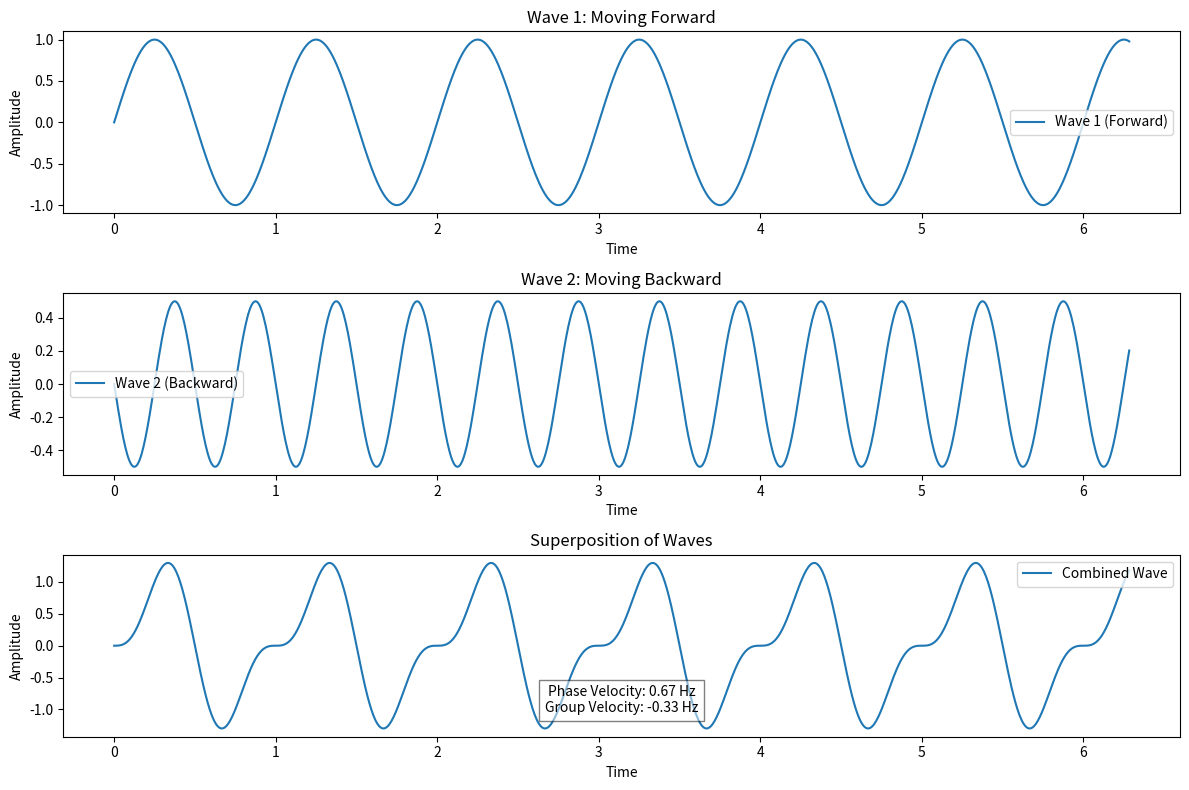

Generate this figure with matplotlib:
import numpy as np
import matplotlib.pyplot as plt


# Time vector
t = np.linspace(0, 2*np.pi, 1000)

# Parameters for Wave 1 (moving forward)
A1 = 1         # Amplitude of Wave 1
f1 = 1         # Frequency of Wave 1 (in Hz)
phi1 = 0       # Phase shift of Wave 1
wave1_forward = A1 * np.sin(2 * np.pi * f1 * t + phi1)

# Parameters for Wave 2 (moving backward)
A2 = 0.5       # Amplitude of Wave 2
f2 = 2         # Frequency of Wave 2 (in Hz)
phi2 = np.pi   # Phase shift of Wave 2 (180 degrees)
wave2_backward = A2 * np.sin(2 * np.pi * f2 * t + phi2)

# Combined Wave (superposition)
combined_wave = wave1_forward + wave2_backward

# Calculate phase velocity and group velocity
phase_velocity = (f1 * f2) / (f1 + f2)
group_velocity = (f1 - f2) / (f1 + f2)

# Plotting
plt.figure(figsize=(12, 8))

# Wave 1 (moving forward)
plt.subplot(3, 1, 1)
plt.plot(t, wave1_forward, label='Wave 1 (Forward)')
plt.title('Wave 1: Moving Forward')
plt.xlabel('Time')
plt.ylabel('Amplitude')
plt.legend()

# Wave 2 (moving backward)
plt.subplot(3, 1, 2)
plt.plot(t, wave2_backward, label='Wave 2 (Backward)')
plt.title('Wave 2: Moving Backward')
plt.xlabel('Time')
plt.ylabel('Amplitude')
plt.legend()

# Combined wave (superposition)
plt.subplot(3, 1, 3)
plt.plot(t, combined_wave, label='Combined Wave')
plt.title('Superposition of Waves')
plt.xlabel('Time')
plt.ylabel('Amplitude')
plt.legend()

# Print velocities
plt.text(0.5, 0.2, f'Phase Velocity: {phase_velocity:.2f} Hz\nGroup Velocity: {group_velocity:.2f} Hz', ha='center', va='center', transform=plt.gca().transAxes, bbox=dict(facecolor='white', alpha=0.5))

plt.tight_layout()
plt.show()